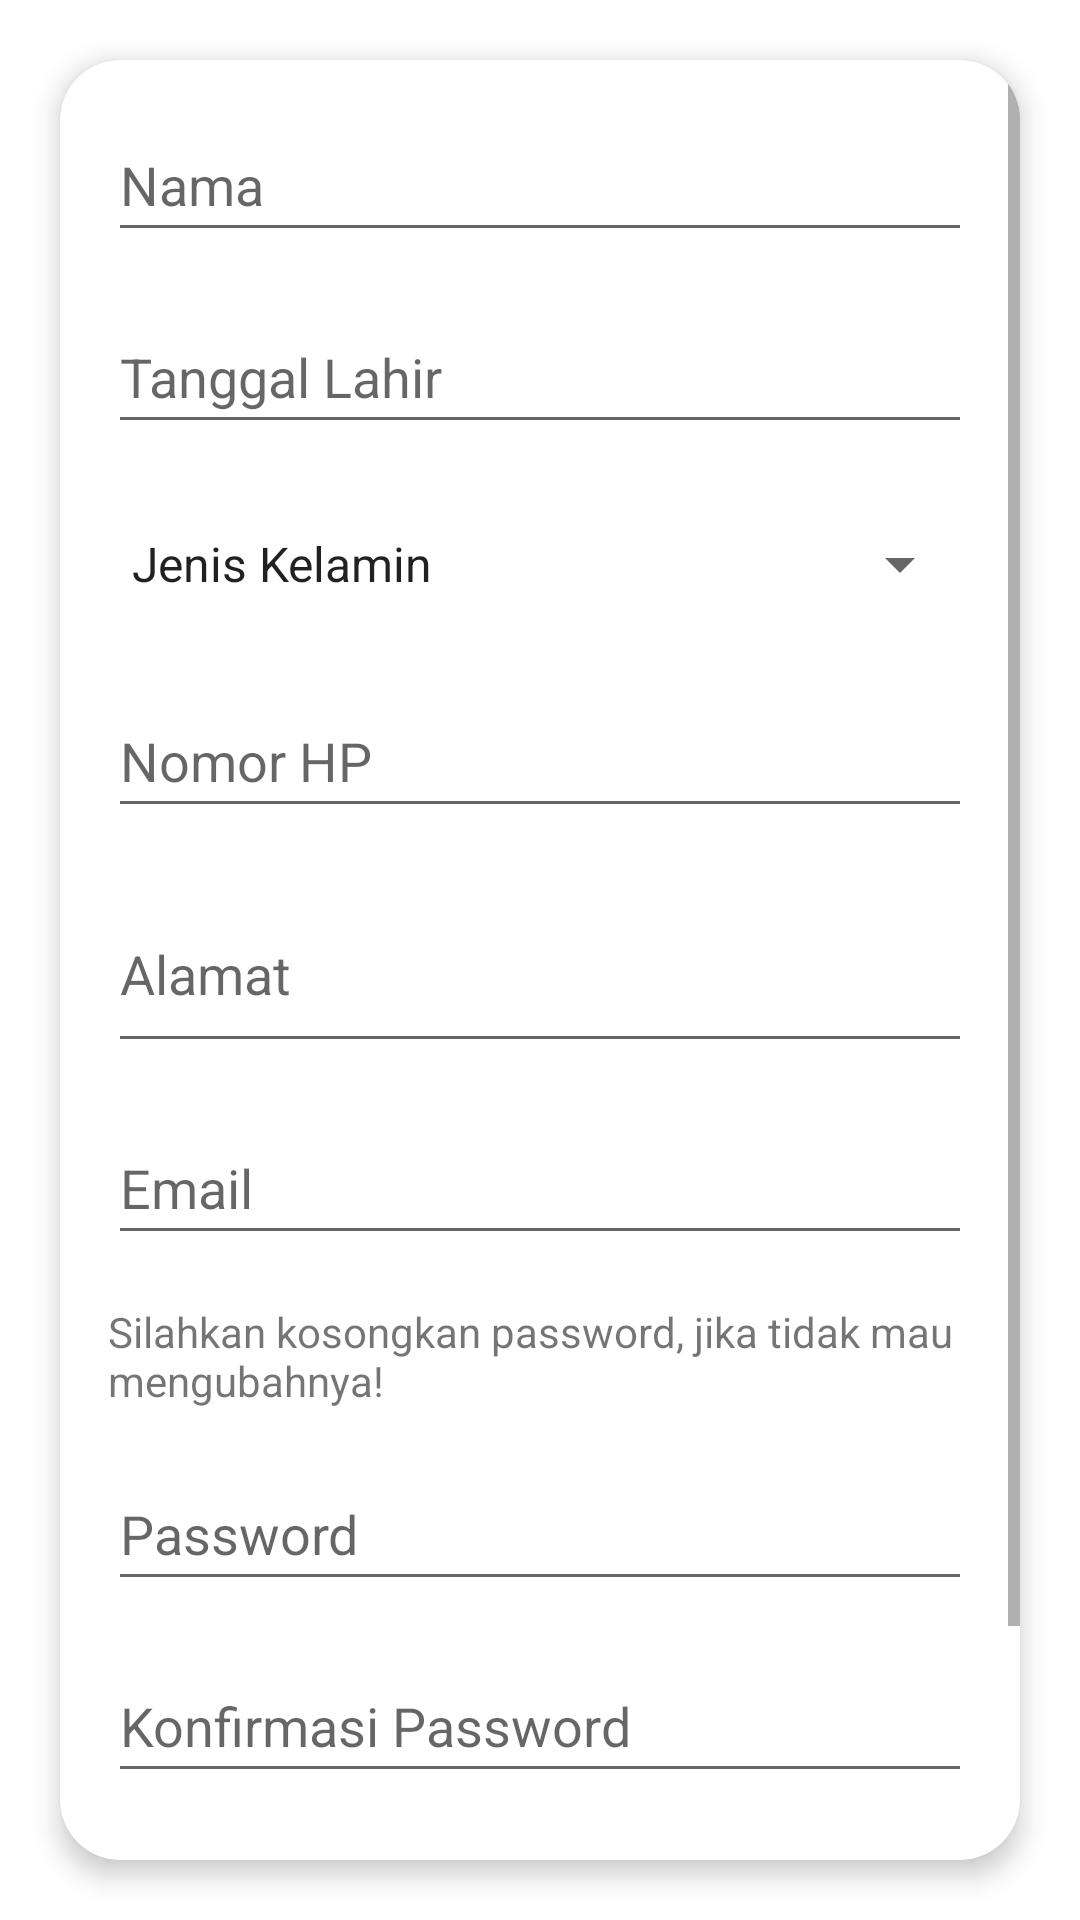

Android layout source for this screen:
<!-- AndroidManifest.xml: activity theme Theme.OnlineService.NoActionBar -->
<!-- res/layout/activity_edit_profile.xml -->
<?xml version="1.0" encoding="utf-8"?>
<LinearLayout
    xmlns:android="http://schemas.android.com/apk/res/android"
    xmlns:app="http://schemas.android.com/apk/res-auto"
    xmlns:tools="http://schemas.android.com/tools"
    android:layout_width="match_parent"
    android:layout_height="match_parent"
    android:orientation="vertical"
    android:background="@drawable/repeat_background"
    android:gravity="center"
    tools:context=".activities.EditProfileActivity">

    <androidx.cardview.widget.CardView
        android:layout_width="match_parent"
        android:layout_height="wrap_content"
        android:layout_margin="20dp"
        app:cardCornerRadius="20dp"
        app:cardElevation="5dp">

        <ScrollView
            android:layout_width="match_parent"
            android:layout_height="wrap_content">

            <LinearLayout
                android:layout_width="match_parent"
                android:layout_height="wrap_content"
                android:orientation="vertical">

                

                <EditText
                    android:id="@+id/etNama"
                    android:layout_width="match_parent"
                    android:layout_height="48dp"
                    android:layout_margin="16dp"
                    android:hint="Nama"/>

                

                <EditText
                    android:id="@+id/etTanggalLahir"
                    android:layout_width="match_parent"
                    android:layout_height="48dp"
                    android:layout_marginLeft="16dp"
                    android:layout_marginRight="16dp"
                    android:hint="Tanggal Lahir"/>

                

                <Spinner
                    android:id="@+id/spJenisKelamin"
                    android:layout_width="match_parent"
                    android:layout_height="48dp"
                    android:layout_margin="16dp"
                    android:entries="@array/jenis_kelamin"/>

                

                <EditText
                    android:id="@+id/etNomorHP"
                    android:layout_width="match_parent"
                    android:layout_height="48dp"
                    android:layout_marginLeft="16dp"
                    android:layout_marginRight="16dp"
                    android:hint="Nomor HP"/>

                

                <EditText
                    android:id="@+id/etAlamat"
                    android:layout_width="match_parent"
                    android:layout_height="wrap_content"
                    android:layout_margin="16dp"
                    android:hint="Alamat"
                    android:minLines="2"/>

                

                <EditText
                    android:id="@+id/etEmail"
                    android:layout_width="match_parent"
                    android:layout_height="48dp"
                    android:layout_marginLeft="16dp"
                    android:layout_marginRight="16dp"
                    android:hint="Email"/>

                <TextView
                    android:id="@+id/tvUbahPassword"
                    android:layout_width="match_parent"
                    android:layout_height="wrap_content"
                    android:layout_margin="16dp"
                    android:text="@string/judul_password"/>

                

                <EditText
                    android:id="@+id/etPassword"
                    android:layout_width="match_parent"
                    android:layout_height="48dp"
                    android:layout_marginLeft="16dp"
                    android:layout_marginRight="16dp"
                    android:hint="Password"
                    android:inputType="textPassword"/>

                

                <EditText
                    android:id="@+id/etKonfirmasiPassword"
                    android:layout_width="match_parent"
                    android:layout_height="48dp"
                    android:layout_margin="16dp"
                    android:hint="Konfirmasi Password"
                    android:inputType="textPassword"/>

                

                <Button
                    android:id="@+id/btnSubmit"
                    android:layout_width="150dp"
                    android:layout_height="wrap_content"
                    android:layout_gravity="center"
                    android:layout_marginTop="24dp"
                    android:layout_marginBottom="24dp"
                    android:background="@drawable/button_style1"
                    android:text="Submit"
                    android:textColor="@android:color/white"/>

            </LinearLayout>

        </ScrollView>

        <ProgressBar
            android:id="@+id/progressBar"
            android:layout_width="wrap_content"
            android:layout_height="wrap_content"
            android:layout_gravity="center"
            android:visibility="gone"/>

    </androidx.cardview.widget.CardView>

</LinearLayout>
<!-- resources referenced by this layout -->
<resources>
  <array name="jenis_kelamin">
  
          <item>Jenis Kelamin</item>
          <item>Pria</item>
          <item>Wanita</item>
  
      </array>
  <!-- drawable button_style1 (drawable) -->
  <?xml version="1.0" encoding="utf-8"?>
  <shape xmlns:android="http://schemas.android.com/apk/res/android">
  
      <corners android:radius="50dp"/>
  
      <padding
          android:right="10dp"
          android:bottom="10dp"
          android:left="10dp"
          android:top="10dp"/>
  
      <solid android:color="@color/teal_500"/>
  
  </shape>
  <!-- drawable repeat_background (drawable) -->
  <?xml version="1.0" encoding="utf-8"?>
  <bitmap
      xmlns:android="http://schemas.android.com/apk/res/android"
      android:src="@drawable/moreleaves"
      android:tileMode="repeat" />
  <string name="judul_password">
      Silahkan kosongkan password, jika tidak mau mengubahnya!
  </string>
  <style name="Theme.OnlineService.NoActionBar">
  
          <item name="windowActionBar">false</item>
          <item name="windowNoTitle">true</item>
  
      </style>
  <color name="teal_500">#009688</color>
</resources>
